Run: headless pygame with SDL's dummy video driver; simulated clock (each Clock.tick advances the game by its frame time, no real sleeping); random seed 0; keys injected as events and as key.get_pressed() state; no mouse input.
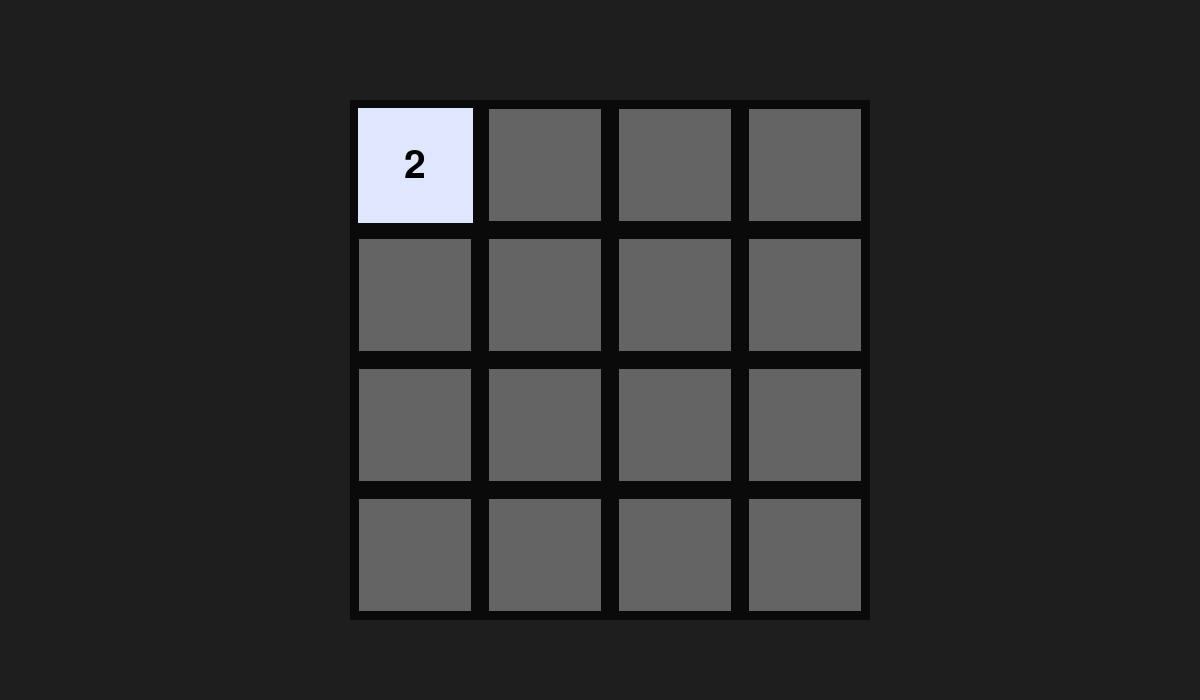
Frame 1 of 4 · flips 1–60 · no input
Frame 2 of 4 · flips 61–180 · tapped SPACE, RETURN · held RIGHT (→), D · screen unchanged from frame 1, image omitted
Frame 3 of 4 · flips 181–300 · held DOWN (↓), S · screen unchanged from frame 2, image omitted
Frame 4 of 4 · flips 301–420 · held LEFT (←), A, UP (↑), W · screen unchanged from frame 3, image omitted

The pygame program that drew these frames:

import pygame


class Board:
    # создание поля
    def __init__(self, width, height):
        self.width = width
        self.height = height
        self.board = [[0] * width for _ in range(height)]
        # значения по умолчанию
        self.left = 10
        self.top = 10
        self.cell_size = 30

    # настройка внешнего вида
    def set_view(self, left, top, cell_size):
        self.left = left
        self.top = top
        self.cell_size = cell_size

    def render(self, screen):
        pygame.draw.rect(screen, pygame.Color(100, 100, 100),
                         (self.left, self.top, self.cell_size * 4, self.cell_size * 4))
        for y in range(self.height):
            for x in range(self.width):
                pygame.draw.rect(screen, pygame.Color(10, 10, 10), (
                    x * self.cell_size + self.left, y * self.cell_size + self.top, self.cell_size,
                    self.cell_size), 9)


class SquareSprite2(pygame.sprite.Sprite):
    def __init__(self, x, y, size, screen):
        super().__init__()
        self.image = pygame.Surface((size, size))
        self.rect = self.image.get_rect(center=(x, y))
        self.color = (223, 231, 255)
        self.font = pygame.font.Font(None, size // 2)
        self.updatee(screen)

    def updatee(self, screen):
        self.image.fill(self.color)  # Заполнение цветом
        number = self.font.render('2', True, (0, 0, 0))  # Рендеринг цифры "2"
        number_rect = number.get_rect(center=self.image.get_rect().center)
        self.image.blit(number, number_rect)
        screen.blit(self.image, self.rect)


class SquareSprite4(pygame.sprite.Sprite):
    def __init__(self, x, y, size):
        super().__init__()
        self.image = pygame.Surface((size, size))
        self.rect = self.image.get_rect(center=(x, y))
        self.color = (213, 221, 255)
        self.font = pygame.font.Font(None, size // 2)

    def update(self):
        self.image.fill(self.color)
        number = self.font.render('4', True, (0, 0, 0))
        number_rect = number.get_rect(center=self.image.get_rect().center)
        self.image.blit(number, number_rect)


class SquareSprite8(pygame.sprite.Sprite):
    def __init__(self, x, y, size):
        super().__init__()
        self.image = pygame.Surface((size, size))
        self.rect = self.image.get_rect(center=(x, y))
        self.color = (203, 211, 255)
        self.font = pygame.font.Font(None, size // 2)
        self.update()

    def update(self):
        self.image.fill(self.color)
        number = self.font.render('8', True, (0, 0, 0))
        number_rect = number.get_rect(center=self.image.get_rect().center)
        self.image.blit(number, number_rect)


class SquareSprite16(pygame.sprite.Sprite):
    def __init__(self, x, y, size):
        super().__init__()
        self.image = pygame.Surface((size, size))
        self.rect = self.image.get_rect(center=(x, y))
        self.color = (193, 201, 255)
        self.font = pygame.font.Font(None, size // 2)
        self.update()

    def update(self):
        self.image.fill(self.color)
        number = self.font.render('16', True, (0, 0, 0))
        number_rect = number.get_rect(center=self.image.get_rect().center)
        self.image.blit(number, number_rect)


class SquareSprite32(pygame.sprite.Sprite):
    def __init__(self, x, y, size):
        super().__init__()
        self.image = pygame.Surface((size, size))
        self.rect = self.image.get_rect(center=(x, y))
        self.color = (183, 191, 255)
        self.font = pygame.font.Font(None, size // 2)
        self.update()

    def update(self):
        self.image.fill(self.color)
        number = self.font.render('32', True, (0, 0, 0))
        number_rect = number.get_rect(center=self.image.get_rect().center)
        self.image.blit(number, number_rect)


class SquareSprite64(pygame.sprite.Sprite):
    def __init__(self, x, y, size):
        super().__init__()
        self.image = pygame.Surface((size, size))
        self.rect = self.image.get_rect(center=(x, y))
        self.color = (173, 191, 255)
        self.font = pygame.font.Font(None, size // 2)
        self.update()

    def update(self):
        self.image.fill(self.color)
        number = self.font.render('64', True, (0, 0, 0))
        number_rect = number.get_rect(center=self.image.get_rect().center)
        self.image.blit(number, number_rect)


class SquareSprite128(pygame.sprite.Sprite):
    def __init__(self, x, y, size):
        super().__init__()
        self.image = pygame.Surface((size, size))
        self.rect = self.image.get_rect(center=(x, y))
        self.color = (163, 191, 255)
        self.font = pygame.font.Font(None, size // 2)
        self.update()

    def update(self):
        self.image.fill(self.color)
        number = self.font.render('128', True, (0, 0, 0))
        number_rect = number.get_rect(center=self.image.get_rect().center)
        self.image.blit(number, number_rect)


class SquareSprite256(pygame.sprite.Sprite):
    def __init__(self, x, y, size):
        super().__init__()
        self.image = pygame.Surface((size, size))
        self.rect = self.image.get_rect(center=(x, y))
        self.color = (153, 181, 255)
        self.font = pygame.font.Font(None, size // 2)
        self.update()

    def update(self):
        self.image.fill(self.color)
        number = self.font.render('256', True, (0, 0, 0))
        number_rect = number.get_rect(center=self.image.get_rect().center)
        self.image.blit(number, number_rect)


class SquareSprite512(pygame.sprite.Sprite):
    def __init__(self, x, y, size):
        super().__init__()
        self.image = pygame.Surface((size, size))
        self.rect = self.image.get_rect(center=(x, y))
        self.color = (143, 171, 255)
        self.font = pygame.font.Font(None, size // 2)
        self.update()

    def update(self):
        self.image.fill(self.color)
        number = self.font.render('512', True, (0, 0, 0))
        number_rect = number.get_rect(center=self.image.get_rect().center)
        self.image.blit(number, number_rect)


class SquareSprite1024(pygame.sprite.Sprite):
    def __init__(self, x, y, size):
        super().__init__()
        self.image = pygame.Surface((size, size))
        self.rect = self.image.get_rect(center=(x, y))
        self.color = (133, 161, 255)
        self.font = pygame.font.Font(None, size // 2)
        self.update()

    def update(self):
        self.image.fill(self.color)
        number = self.font.render('1024', True, (0, 0, 0))
        number_rect = number.get_rect(center=self.image.get_rect().center)
        self.image.blit(number, number_rect)


class SquareSprite2048(pygame.sprite.Sprite):
    def __init__(self, x, y, size):
        super().__init__()
        self.image = pygame.Surface((size, size))
        self.rect = self.image.get_rect(center=(x, y))
        self.color = (123, 151, 255)
        self.font = pygame.font.Font(None, size // 2)
        self.update()

    def update(self):
        self.image.fill(self.color)
        number = self.font.render('2048', True, (0, 0, 0))
        number_rect = number.get_rect(center=self.image.get_rect().center)
        self.image.blit(number, number_rect)


pygame.init()
size = 1200, 600
screen = pygame.display.set_mode((1200, 700))
pygame.display.set_caption('Инициализация игры')
board = Board(4, 4)
board.set_view(350, 100, 130)
running = True
while running:
    for event in pygame.event.get():
        if event.type == pygame.QUIT:
            running = False
    screen.fill((30, 30, 30))
    board.render(screen)
    SquareSprite2(415, 165, 115, screen)
    pygame.display.flip()
pygame.quit()
